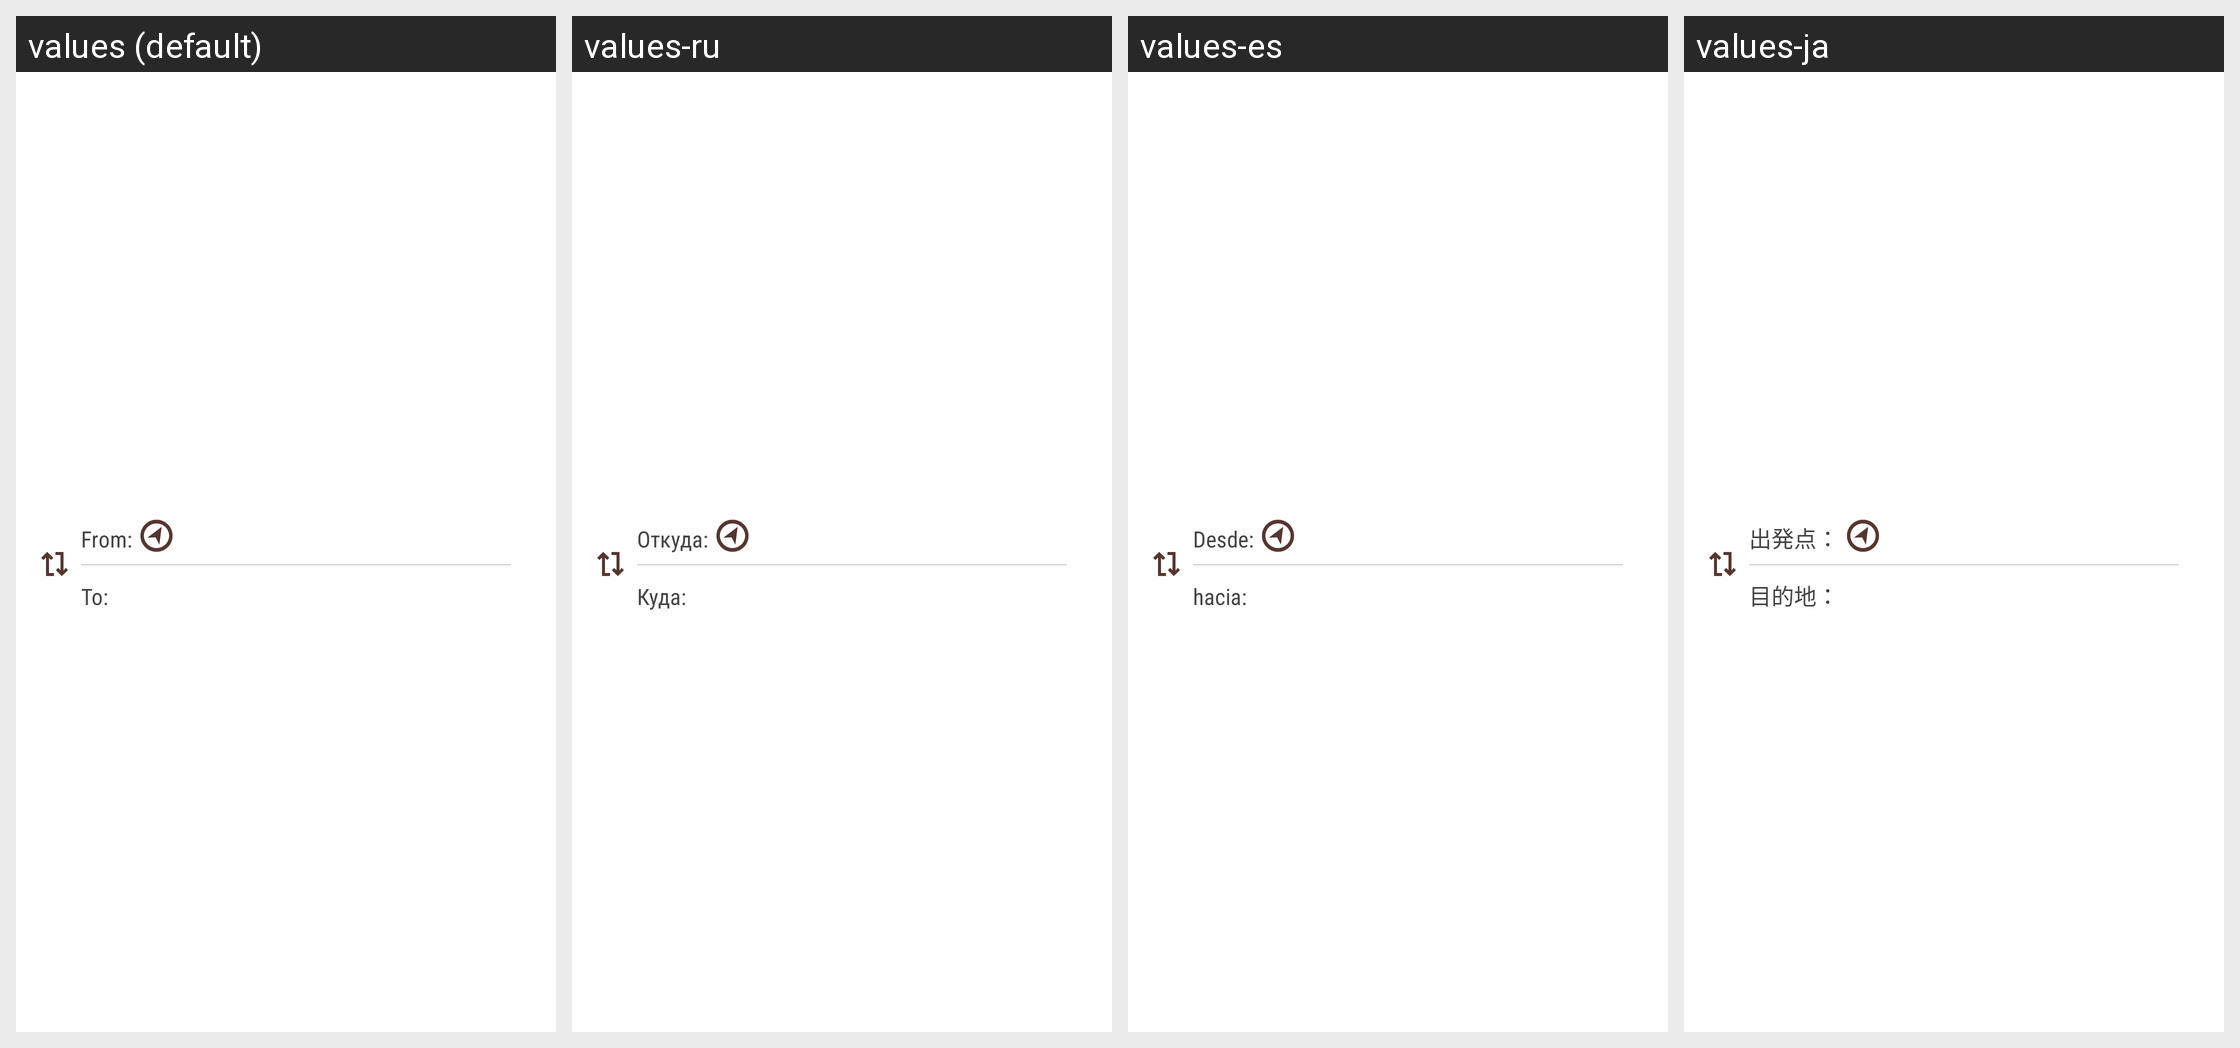

For this localized Android screen grid, give each drawn string resource with its value in every locale shown.
Android screen res/layout/route_header.xml rendered under 4 locales, left to right: values (default), values-ru, values-es, values-ja. Device: Nexus 5 (rendered at 1080×1920; each locale shown at half size, 540×960, under a caption strip naming it); theme Theme.Mapzen.
Other locales in the repository, not shown: values-de, values-fr, values-hu, values-it, values-ko, values-nl, values-pl, values-pt, values-sv.
Strings drawn on this screen, with the default value and each locale's value (text and hints the layout hard-codes, and strings that could not be matched under every locale, appear in the picture but are not listed):

from_text
  values: From:
  values-ru: Откуда:
  values-es: Desde:
  values-ja: 出発点：

to_text
  values: To:
  values-ru: Куда:
  values-es: hacia:
  values-ja: 目的地：
